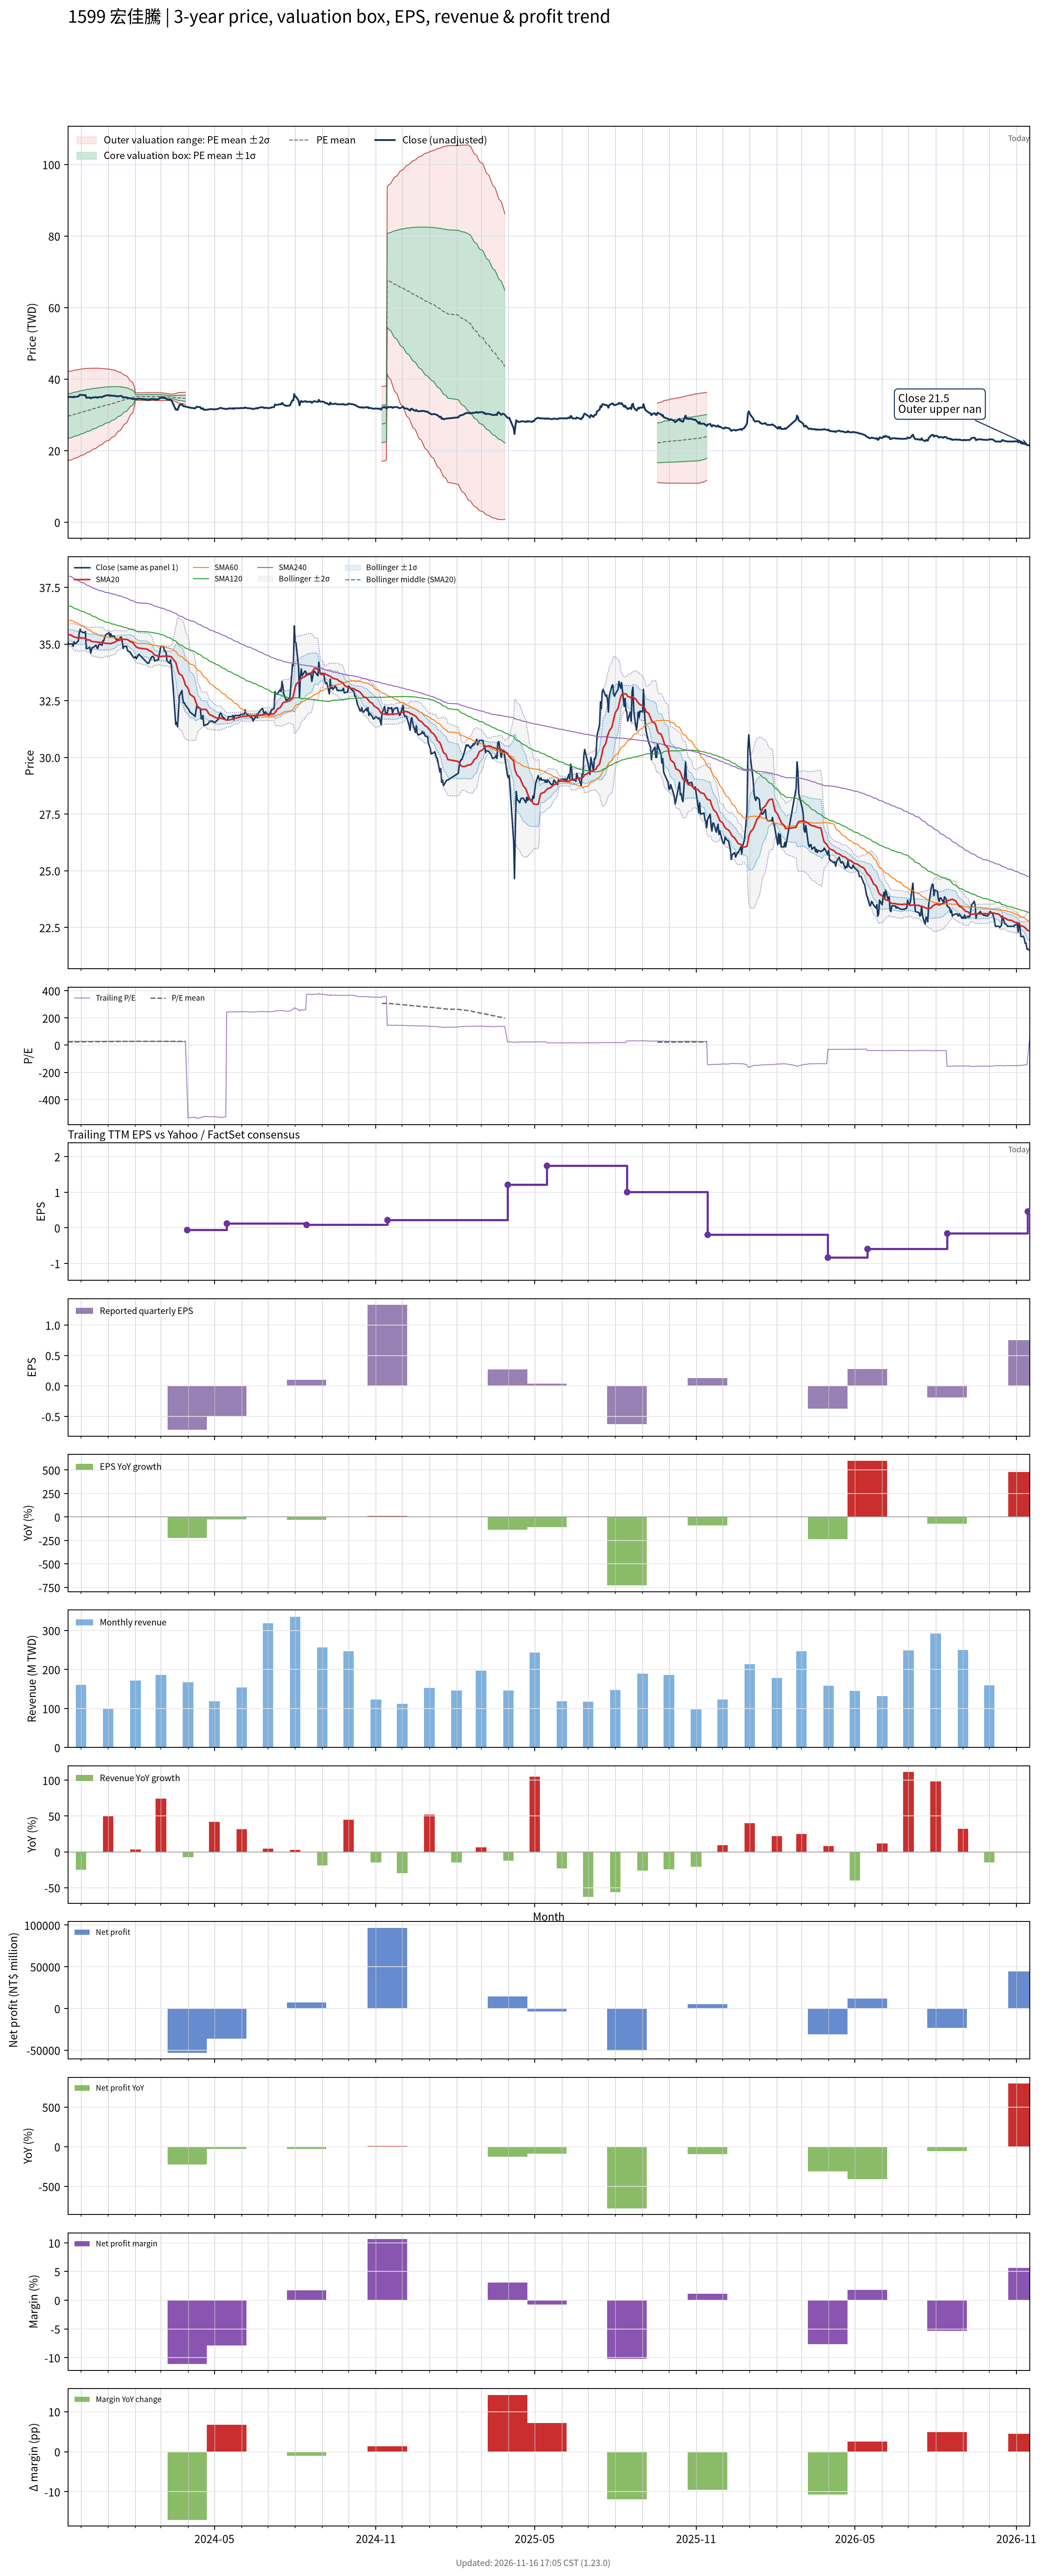

Source data for this figure (header and first rows):
# chart-version: skill-stock-dynamic-val…
date, close, available_date, period_end, eps, ttm_eps, pe, pe_mean, pe_std, price_m2, price_m1, price_mean, price_p1, price_p2, forward_eps, forward_pe, forward_pe_mean, forward_pe_std, forward_price_m2, forward_price_m1, forward_price_mean, forward_price_p1, forward_price_p2, sma20
2023-11-16, 35.1, 2023-11-14, 2023-09-30, 1.2, 1.25, 28.08, 23.7, 4.987, 17.16, 23.39, 29.62, 35.86, 42.09, , , , , , , , , , 35.43
2023-11-17, 35, 2023-11-14, 2023-09-30, 1.2, 1.25, 28, 23.78, 4.979, 17.27, 23.5, 29.72, 35.94, 42.17, , , , , , , , , , 35.41
2023-11-20, 35, 2023-11-14, 2023-09-30, 1.2, 1.25, 28, 23.86, 4.969, 17.4, 23.61, 29.82, 36.03, 42.24, , , , , , , , , , 35.39
2023-11-21, 35, 2023-11-14, 2023-09-30, 1.2, 1.25, 28, 23.94, 4.959, 17.52, 23.72, 29.92, 36.12, 42.32, , , , , , , , , , 35.36
2023-11-22, 34.9, 2023-11-14, 2023-09-30, 1.2, 1.25, 27.92, 24.01, 4.946, 17.65, 23.84, 30.02, 36.2, 42.38, , , , , , , , , , 35.33
2023-11-23, 35.1, 2023-11-14, 2023-09-30, 1.2, 1.25, 28.08, 24.1, 4.932, 17.79, 23.95, 30.12, 36.28, 42.45, , , , , , , , , , 35.32
2023-11-24, 35, 2023-11-14, 2023-09-30, 1.2, 1.25, 28, 24.18, 4.917, 17.93, 24.07, 30.22, 36.37, 42.51, , , , , , , , , , 35.3
2023-11-27, 35.1, 2023-11-14, 2023-09-30, 1.2, 1.25, 28.08, 24.26, 4.901, 18.07, 24.19, 30.32, 36.45, 42.57, , , , , , , , , , 35.27
2023-11-28, 35.15, 2023-11-14, 2023-09-30, 1.2, 1.25, 28.12, 24.34, 4.885, 18.21, 24.31, 30.42, 36.53, 42.63, , , , , , , , , , 35.26
2023-11-29, 35.5, 2023-11-14, 2023-09-30, 1.2, 1.25, 28.4, 24.42, 4.869, 18.35, 24.44, 30.52, 36.61, 42.7, , , , , , , , , , 35.27
2023-11-30, 35.65, 2023-11-14, 2023-09-30, 1.2, 1.25, 28.52, 24.5, 4.852, 18.5, 24.56, 30.63, 36.69, 42.76, , , , , , , , , , 35.28
2023-12-01, 35.55, 2023-11-14, 2023-09-30, 1.2, 1.25, 28.44, 24.59, 4.833, 18.65, 24.69, 30.73, 36.77, 42.81, , , , , , , , , , 35.27
2023-12-04, 35.5, 2023-11-14, 2023-09-30, 1.2, 1.25, 28.4, 24.67, 4.812, 18.81, 24.82, 30.84, 36.85, 42.87, , , , , , , , , , 35.26
2023-12-05, 35.5, 2023-11-14, 2023-09-30, 1.2, 1.25, 28.4, 24.75, 4.789, 18.97, 24.95, 30.94, 36.93, 42.91, , , , , , , , , , 35.25
2023-12-06, 35.55, 2023-11-14, 2023-09-30, 1.2, 1.25, 28.44, 24.84, 4.764, 19.13, 25.09, 31.05, 37, 42.96, , , , , , , , , , 35.25
2023-12-07, 34.8, 2023-11-14, 2023-09-30, 1.2, 1.25, 27.84, 24.92, 4.734, 19.31, 25.23, 31.14, 37.06, 42.98, , , , , , , , , , 35.22
2023-12-08, 34.8, 2023-11-14, 2023-09-30, 1.2, 1.25, 27.84, 25, 4.702, 19.49, 25.37, 31.24, 37.12, 43, , , , , , , , , , 35.18
2023-12-11, 34.85, 2023-11-14, 2023-09-30, 1.2, 1.25, 27.88, 25.07, 4.669, 19.67, 25.51, 31.34, 37.18, 43.02, , , , , , , , , , 35.18
2023-12-12, 34.6, 2023-11-14, 2023-09-30, 1.2, 1.25, 27.68, 25.15, 4.633, 19.86, 25.65, 31.44, 37.23, 43.02, , , , , , , , , , 35.15
2023-12-13, 34.75, 2023-11-14, 2023-09-30, 1.2, 1.25, 27.8, 25.23, 4.597, 20.05, 25.79, 31.54, 37.29, 43.03, , , , , , , , , , 35.12
2023-12-14, 34.85, 2023-11-14, 2023-09-30, 1.2, 1.25, 27.88, 25.31, 4.561, 20.24, 25.94, 31.64, 37.34, 43.04, , , , , , , , , , 35.11
2023-12-15, 34.85, 2023-11-14, 2023-09-30, 1.2, 1.25, 27.88, 25.39, 4.522, 20.43, 26.08, 31.74, 37.39, 43.04, , , , , , , , , , 35.1
2023-12-18, 34.95, 2023-11-14, 2023-09-30, 1.2, 1.25, 27.96, 25.47, 4.483, 20.63, 26.23, 31.83, 37.44, 43.04, , , , , , , , , , 35.1
2023-12-19, 34.85, 2023-11-14, 2023-09-30, 1.2, 1.25, 27.88, 25.55, 4.442, 20.83, 26.38, 31.93, 37.48, 43.04, , , , , , , , , , 35.09
2023-12-20, 34.8, 2023-11-14, 2023-09-30, 1.2, 1.25, 27.84, 25.62, 4.4, 21.03, 26.53, 32.03, 37.53, 43.03, , , , , , , , , , 35.09
2023-12-21, 34.95, 2023-11-14, 2023-09-30, 1.2, 1.25, 27.96, 25.7, 4.355, 21.24, 26.68, 32.13, 37.57, 43.02, , , , , , , , , , 35.08
2023-12-22, 35, 2023-11-14, 2023-09-30, 1.2, 1.25, 28, 25.78, 4.309, 21.46, 26.84, 32.23, 37.61, 43, , , , , , , , , , 35.08
2023-12-25, 34.95, 2023-11-14, 2023-09-30, 1.2, 1.25, 27.96, 25.86, 4.26, 21.68, 27, 32.33, 37.65, 42.98, , , , , , , , , , 35.07
2023-12-26, 35.15, 2023-11-14, 2023-09-30, 1.2, 1.25, 28.12, 25.94, 4.209, 21.9, 27.17, 32.43, 37.69, 42.95, , , , , , , , , , 35.07
2023-12-27, 35.15, 2023-11-14, 2023-09-30, 1.2, 1.25, 28.12, 26.02, 4.155, 22.14, 27.34, 32.53, 37.72, 42.92, , , , , , , , , , 35.05
2023-12-28, 35.3, 2023-11-14, 2023-09-30, 1.2, 1.25, 28.24, 26.11, 4.1, 22.38, 27.51, 32.63, 37.76, 42.88, , , , , , , , , , 35.03
2023-12-29, 35.4, 2023-11-14, 2023-09-30, 1.2, 1.25, 28.32, 26.19, 4.043, 22.63, 27.68, 32.74, 37.79, 42.84, , , , , , , , , , 35.03
2024-01-02, 35.5, 2023-11-14, 2023-09-30, 1.2, 1.25, 28.4, 26.27, 3.985, 22.88, 27.86, 32.84, 37.82, 42.8, , , , , , , , , , 35.03
2024-01-03, 35.3, 2023-11-14, 2023-09-30, 1.2, 1.25, 28.24, 26.35, 3.921, 23.14, 28.04, 32.94, 37.84, 42.74, , , , , , , , , , 35.02
2024-01-04, 35.45, 2023-11-14, 2023-09-30, 1.2, 1.25, 28.36, 26.44, 3.854, 23.41, 28.23, 33.05, 37.86, 42.68, , , , , , , , , , 35.01
2024-01-05, 35.35, 2023-11-14, 2023-09-30, 1.2, 1.25, 28.28, 26.52, 3.785, 23.69, 28.42, 33.15, 37.88, 42.61, , , , , , , , , , 35.04
2024-01-08, 35.35, 2023-11-14, 2023-09-30, 1.2, 1.25, 28.28, 26.6, 3.709, 23.98, 28.62, 33.26, 37.89, 42.53, , , , , , , , , , 35.07
2024-01-09, 35.25, 2023-11-14, 2023-09-30, 1.2, 1.25, 28.2, 26.69, 3.626, 24.3, 28.83, 33.36, 37.89, 42.43, , , , , , , , , , 35.09
2024-01-10, 35.2, 2023-11-14, 2023-09-30, 1.2, 1.25, 28.16, 26.77, 3.537, 24.62, 29.05, 33.47, 37.89, 42.31, , , , , , , , , , 35.12
2024-01-11, 35.25, 2023-11-14, 2023-09-30, 1.2, 1.25, 28.2, 26.86, 3.445, 24.96, 29.27, 33.58, 37.88, 42.19, , , , , , , , , , 35.14
2024-01-12, 35.15, 2023-11-14, 2023-09-30, 1.2, 1.25, 28.12, 26.95, 3.347, 25.31, 29.5, 33.68, 37.87, 42.05, , , , , , , , , , 35.16
2024-01-15, 35.3, 2023-11-14, 2023-09-30, 1.2, 1.25, 28.24, 27.03, 3.244, 25.68, 29.73, 33.79, 37.84, 41.9, , , , , , , , , , 35.18
2024-01-16, 35.3, 2023-11-14, 2023-09-30, 1.2, 1.25, 28.24, 27.12, 3.134, 26.06, 29.98, 33.9, 37.82, 41.73, , , , , , , , , , 35.2
2024-01-17, 35.1, 2023-11-14, 2023-09-30, 1.2, 1.25, 28.08, 27.2, 3.019, 26.45, 30.23, 34, 37.78, 41.55, , , , , , , , , , 35.21
2024-01-18, 34.8, 2023-11-14, 2023-09-30, 1.2, 1.25, 27.84, 27.28, 2.897, 26.86, 30.48, 34.11, 37.73, 41.35, , , , , , , , , , 35.21
2024-01-19, 34.9, 2023-11-14, 2023-09-30, 1.2, 1.25, 27.92, 27.37, 2.766, 27.29, 30.75, 34.21, 37.67, 41.13, , , , , , , , , , 35.21
2024-01-22, 34.9, 2023-11-14, 2023-09-30, 1.2, 1.25, 27.92, 27.45, 2.627, 27.75, 31.03, 34.31, 37.6, 40.88, , , , , , , , , , 35.2
2024-01-23, 34.7, 2023-11-14, 2023-09-30, 1.2, 1.25, 27.76, 27.53, 2.477, 28.22, 31.32, 34.42, 37.51, 40.61, , , , , , , , , , 35.19
2024-01-24, 34.7, 2023-11-14, 2023-09-30, 1.2, 1.25, 27.76, 27.62, 2.312, 28.74, 31.63, 34.52, 37.41, 40.3, , , , , , , , , , 35.17
2024-01-25, 34.65, 2023-11-14, 2023-09-30, 1.2, 1.25, 27.72, 27.7, 2.129, 29.3, 31.96, 34.62, 37.28, 39.94, , , , , , , , , , 35.14
2024-01-26, 34.65, 2023-11-14, 2023-09-30, 1.2, 1.25, 27.72, 27.78, 1.925, 29.91, 32.32, 34.73, 37.13, 39.54, , , , , , , , , , 35.11
2024-01-29, 34.45, 2023-11-14, 2023-09-30, 1.2, 1.25, 27.56, 27.86, 1.689, 30.61, 32.72, 34.83, 36.94, 39.05, , , , , , , , , , 35.06
2024-01-30, 34.4, 2023-11-14, 2023-09-30, 1.2, 1.25, 27.52, 27.95, 1.399, 31.43, 33.18, 34.93, 36.68, 38.43, , , , , , , , , , 35.01
2024-01-31, 34.4, 2023-11-14, 2023-09-30, 1.2, 1.25, 27.52, 28.03, 1.034, 32.45, 33.74, 35.03, 36.33, 37.62, , , , , , , , , , 34.96
2024-02-01, 34.45, 2023-11-14, 2023-09-30, 1.2, 1.25, 27.56, 28.11, 0.4127, 34.1, 34.62, 35.14, 35.65, 36.17, , , , , , , , , , 34.91
2024-02-02, 34.35, 2023-11-14, 2023-09-30, 1.2, 1.25, 27.48, 28.1, 0.4164, 34.09, 34.61, 35.13, 35.65, 36.17, , , , , , , , , , 34.86
2024-02-05, 34.55, 2023-11-14, 2023-09-30, 1.2, 1.25, 27.64, 28.1, 0.4185, 34.08, 34.6, 35.12, 35.65, 36.17, , , , , , , , , , 34.82
2024-02-15, 34.15, 2023-11-14, 2023-09-30, 1.2, 1.25, 27.32, 28.09, 0.4244, 34.05, 34.59, 35.12, 35.65, 36.18, , , , , , , , , , 34.77
2024-02-16, 34.15, 2023-11-14, 2023-09-30, 1.2, 1.25, 27.32, 28.09, 0.43, 34.03, 34.57, 35.11, 35.65, 36.18, , , , , , , , , , 34.72
... 667 more rows
